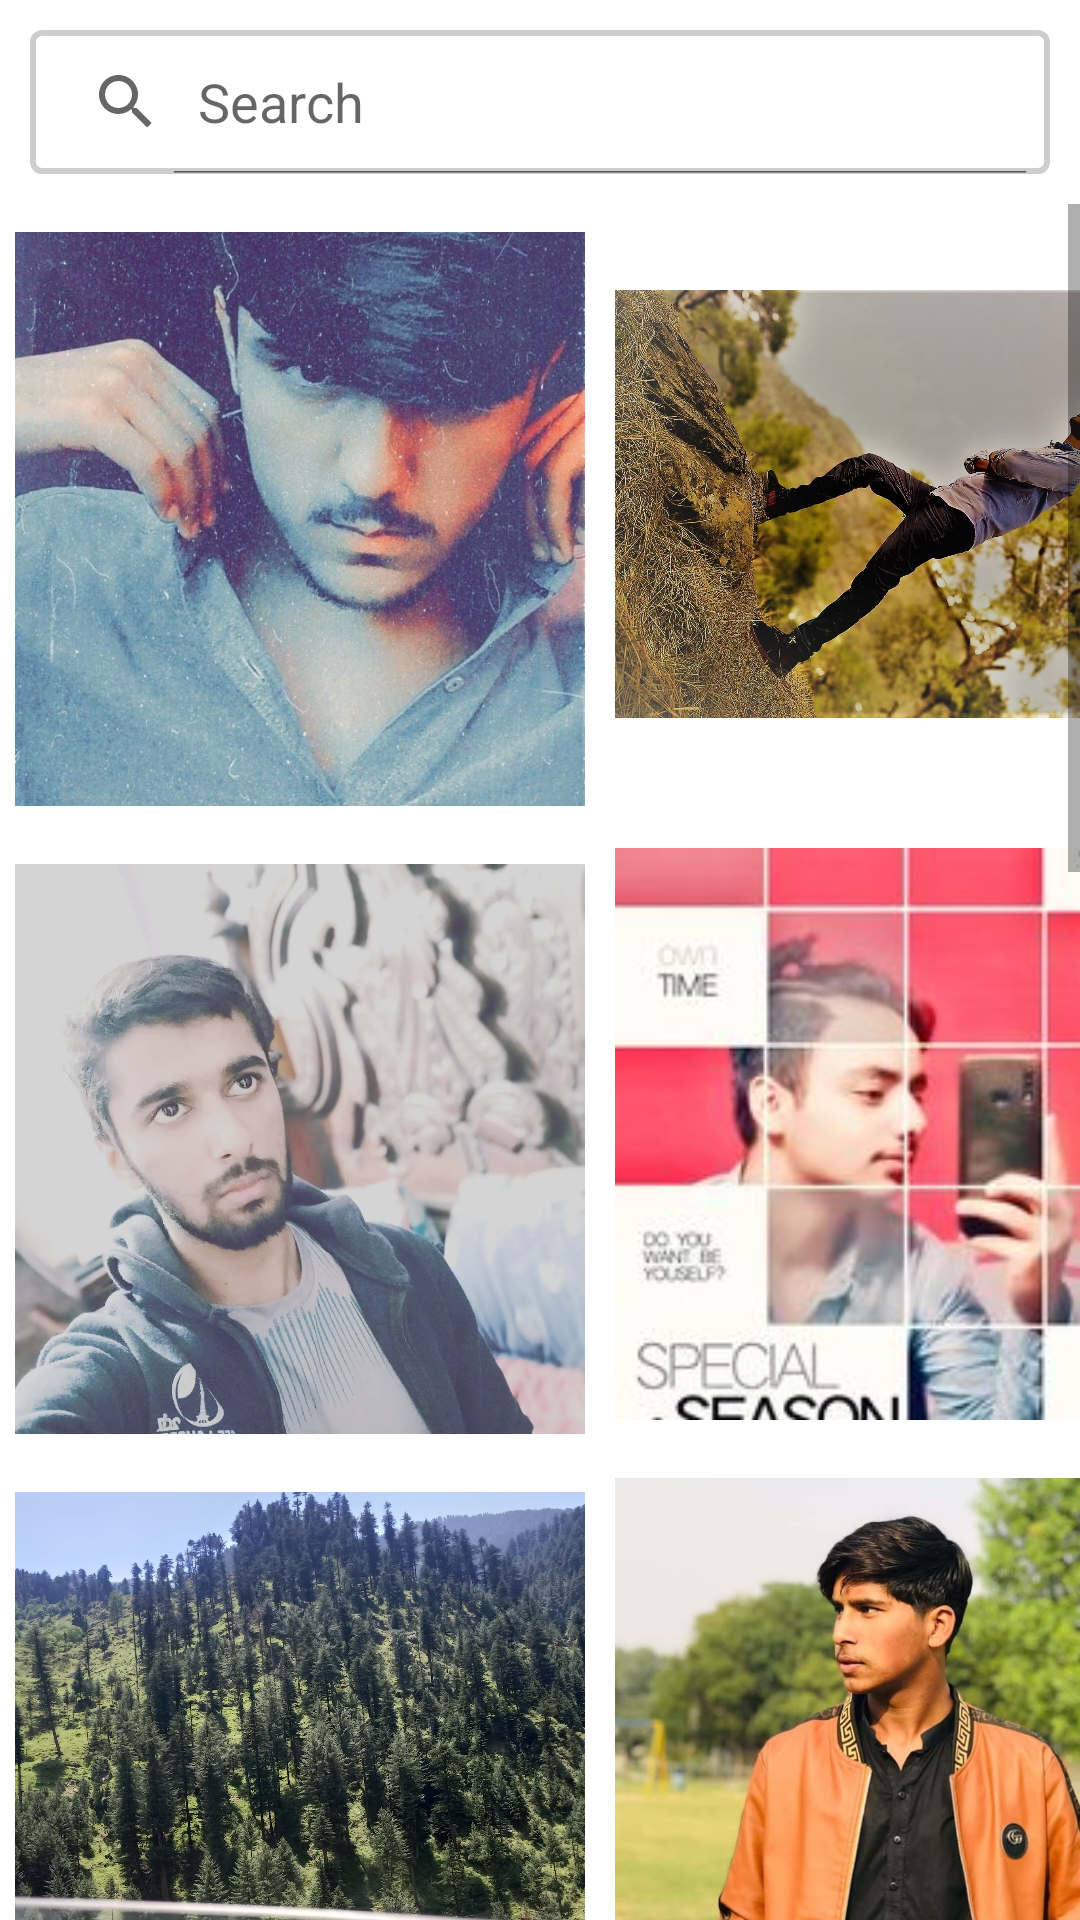

Android layout source for this screen:
<!-- AndroidManifest.xml: application theme Theme.MyApplication -->
<!-- res/layout/fragment_search.xml -->
<?xml version="1.0" encoding="utf-8"?>
<LinearLayout xmlns:android="http://schemas.android.com/apk/res/android"
    xmlns:app="http://schemas.android.com/apk/res-auto"
    xmlns:tools="http://schemas.android.com/tools"
    android:layout_width="match_parent"
    android:layout_height="match_parent"
    android:orientation="vertical"
    tools:context=".ui.Search.SearchFragment">


   <SearchView
      android:layout_width="match_parent"
      android:layout_height="wrap_content"
       android:layout_marginStart="10dp"
      android:layout_marginTop="10dp"
       android:layout_marginEnd="10dp"
       android:layout_marginBottom="10dp"
      android:background="@drawable/search_background"
       android:iconifiedByDefault="false"
      android:queryHint="Search" >


   </SearchView>


        <ScrollView
            android:layout_width="match_parent"
            android:layout_height="match_parent">

            <LinearLayout
                android:layout_width="match_parent"
                android:layout_height="wrap_content"
                android:orientation="vertical" >

                <LinearLayout
                android:layout_width="match_parent"
                android:layout_height="wrap_content"
                android:orientation="horizontal">


        <ImageView
            android:layout_marginStart="5dp"
            android:layout_marginTop="5dp"
            android:layout_marginEnd="5dp"

            android:layout_width="190dp"
            android:layout_height="200dp"
            android:layout_marginBottom="5dp"
            android:src="@drawable/waqas" />

        <ImageView
            android:layout_marginTop="5dp"
            android:layout_marginBottom="5dp"
            android:layout_marginStart="5dp"
            android:layout_marginEnd="5dp"

            android:layout_width="190dp"
            android:layout_height="200dp"
           android:layout_gravity="start"

            android:src="@drawable/sobboon" />
    </LinearLayout>
                <LinearLayout
                    android:layout_width="match_parent"
                    android:layout_height="wrap_content"
                    android:orientation="horizontal">


                    <ImageView
                        android:layout_marginStart="5dp"
                        android:layout_marginTop="5dp"
                        android:layout_marginEnd="5dp"
                        android:id="@+id/imageView"
                        android:layout_width="190dp"
                        android:layout_height="200dp"
                        android:layout_marginBottom="5dp"
                        android:src="@drawable/sandeer" />

                    <ImageView
                        android:layout_marginTop="5dp"
                        android:layout_marginBottom="5dp"
                        android:layout_marginStart="5dp"
                        android:layout_marginEnd="5dp"
                        android:id="@+id/imageView4"
                        android:layout_width="190dp"
                        android:layout_height="200dp"
                        android:layout_gravity="start"

                        android:src="@drawable/umar" />
                </LinearLayout>
                <LinearLayout
                    android:layout_width="match_parent"
                    android:layout_height="wrap_content"
                    android:orientation="horizontal">


                    <ImageView
                        android:layout_marginStart="5dp"
                        android:layout_marginTop="5dp"
                        android:layout_marginEnd="5dp"

                        android:layout_width="190dp"
                        android:layout_height="200dp"
                        android:layout_marginBottom="5dp"
                        android:src="@drawable/dan" />

                    <ImageView
                        android:layout_marginTop="5dp"
                        android:layout_marginBottom="5dp"
                        android:layout_marginStart="5dp"
                        android:layout_marginEnd="5dp"

                        android:layout_width="190dp"
                        android:layout_height="200dp"
                        android:layout_gravity="start"

                        android:src="@drawable/junaid" />
                </LinearLayout>
                <LinearLayout
                    android:layout_width="match_parent"
                    android:layout_height="wrap_content"
                    android:orientation="horizontal">


                    <ImageView
                        android:layout_marginStart="5dp"
                        android:layout_marginTop="5dp"
                        android:layout_marginEnd="5dp"

                        android:layout_width="190dp"
                        android:layout_height="200dp"
                        android:layout_marginBottom="5dp"
                        android:src="@drawable/sameer" />

                    <ImageView
                        android:layout_marginTop="5dp"
                        android:layout_marginBottom="5dp"
                        android:layout_marginStart="5dp"
                        android:layout_marginEnd="5dp"

                        android:layout_width="190dp"
                        android:layout_height="200dp"
                        android:layout_gravity="start"

                        android:src="@drawable/usman" />
                </LinearLayout>
                <LinearLayout
                    android:layout_width="match_parent"
                    android:layout_height="wrap_content"
                    android:orientation="horizontal">


                    <ImageView
                        android:layout_marginStart="5dp"
                        android:layout_marginTop="5dp"
                        android:layout_marginEnd="5dp"

                        android:layout_width="190dp"
                        android:layout_height="200dp"
                        android:layout_marginBottom="5dp"
                        android:src="@drawable/arfan" />

                    <ImageView
                        android:layout_marginTop="5dp"
                        android:layout_marginBottom="5dp"
                        android:layout_marginStart="5dp"
                        android:layout_marginEnd="5dp"

                        android:layout_width="190dp"
                        android:layout_height="200dp"
                        android:layout_gravity="start"

                        android:src="@drawable/afshal" />
                </LinearLayout>
                <LinearLayout
                    android:layout_width="match_parent"
                    android:layout_height="wrap_content"
                    android:orientation="horizontal">


                    <ImageView
                        android:layout_marginStart="5dp"
                        android:layout_marginTop="5dp"
                        android:layout_marginEnd="5dp"

                        android:layout_width="190dp"
                        android:layout_height="200dp"
                        android:layout_marginBottom="5dp"
                        android:src="@drawable/bila" />

                    <ImageView
                        android:layout_marginTop="5dp"
                        android:layout_marginBottom="5dp"
                        android:layout_marginStart="5dp"
                        android:layout_marginEnd="5dp"

                        android:layout_width="190dp"
                        android:layout_height="200dp"
                        android:layout_gravity="start"

                        android:src="@drawable/hassa" />
                </LinearLayout>
                <LinearLayout
                    android:layout_width="match_parent"
                    android:layout_height="wrap_content"
                    android:orientation="horizontal">


                    <ImageView
                        android:layout_marginStart="5dp"
                        android:layout_marginTop="5dp"
                        android:layout_marginEnd="5dp"

                        android:layout_width="190dp"
                        android:layout_height="200dp"
                        android:layout_marginBottom="5dp"
                        android:src="@drawable/gh" />

                    <ImageView
                        android:layout_marginTop="5dp"
                        android:layout_marginBottom="5dp"
                        android:layout_marginStart="5dp"
                        android:layout_marginEnd="5dp"

                        android:layout_width="190dp"
                        android:layout_height="200dp"
                        android:layout_gravity="start"

                        android:src="@drawable/junaid" />
                </LinearLayout>
            </LinearLayout>
        </ScrollView>
</LinearLayout>
<!-- resources referenced by this layout -->
<resources>
  <!-- drawable afshal: jpg bitmap (drawable, 103676 bytes) -->
  <!-- drawable arfan: jpg bitmap (drawable, 74612 bytes) -->
  <!-- drawable bila: jpg bitmap (drawable, 17800 bytes) -->
  <!-- drawable dan: jpg bitmap (drawable, 961071 bytes) -->
  <!-- drawable gh: jpg bitmap (drawable, 35300 bytes) -->
  <!-- drawable hassa: jpg bitmap (drawable, 9820 bytes) -->
  <!-- drawable junaid: jpg bitmap (drawable, 166966 bytes) -->
  <!-- drawable sameer: jpg bitmap (drawable, 7999 bytes) -->
  <!-- drawable sandeer: jpg bitmap (drawable, 122682 bytes) -->
  <!-- drawable search_background (drawable) -->
  <?xml version="1.0" encoding="utf-8"?>
  <shape xmlns:android="http://schemas.android.com/apk/res/android">
  <stroke
      android:color="#CECECE"
      android:width="2dp"/>
      <corners
          android:radius="3dp"/>
  </shape>
  <!-- drawable sobboon: jpg bitmap (drawable, 227179 bytes) -->
  <!-- drawable umar: jpg bitmap (drawable, 8793 bytes) -->
  <!-- drawable usman: jpg bitmap (drawable, 157490 bytes) -->
  <!-- drawable waqas: jpg bitmap (drawable, 75631 bytes) -->
  <style name="Theme.MyApplication" parent="Theme.MaterialComponents.DayNight.NoActionBar">
          
          <item name="colorPrimary">#E91E63</item>
          <item name="colorPrimaryVariant">#E91E63</item>
          <item name="colorOnPrimary">@color/white</item>
          
          <item name="colorSecondary">@color/teal_200</item>
          <item name="colorSecondaryVariant">@color/teal_700</item>
          <item name="colorOnSecondary">@color/black</item>
          
          <item name="android:statusBarColor" tools:targetApi="l">?attr/colorPrimaryVariant</item>
          
      </style>
  <color name="white">#FFFFFFFF</color>
  <color name="teal_200">#FF03DAC5</color>
  <color name="teal_700">#FF018786</color>
  <color name="black">#FF000000</color>
</resources>
